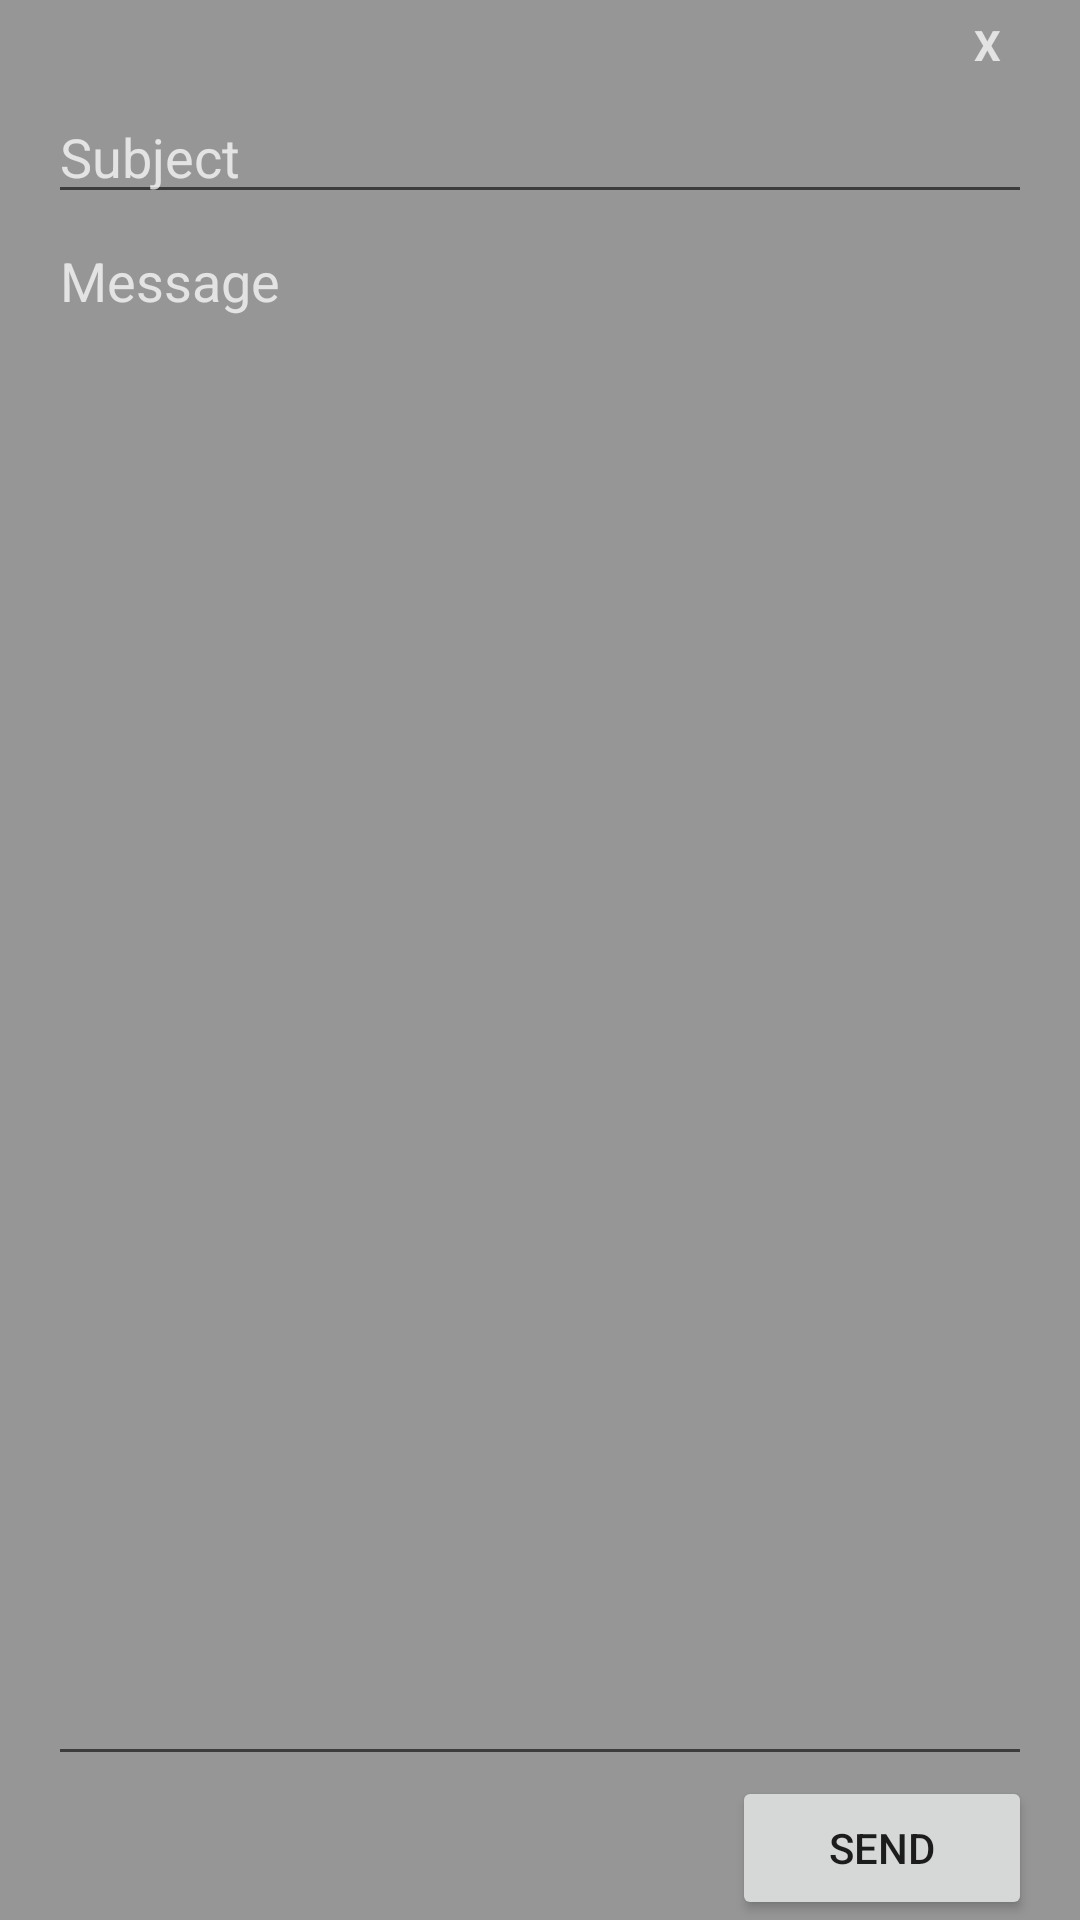

Write the Android layout XML for this screen, with the resource values it uses.
<!-- AndroidManifest.xml: application theme Theme.AppCompat.Light.NoActionBar -->
<!-- res/layout/contact_dialog.xml -->
<?xml version="1.0" encoding="utf-8"?>
<LinearLayout xmlns:android="http://schemas.android.com/apk/res/android"
    android:orientation="vertical"
    android:paddingLeft="16dp"
    android:paddingRight="16dp"
    android:layout_width="300dp"
    android:layout_height="310dp"
    android:layout_gravity="center"
    android:background="@color/black_overlay">
    <TextView
        android:id="@+id/txt_back"
        android:layout_width="30dp"
        android:layout_height="30dp"
        android:layout_gravity="end"
        android:gravity="center"
        android:text="X"
        android:textColor="@color/colorWhite"
        android:textStyle="bold" />
    <EditText
        android:id="@+id/txtSubject"
        android:layout_width="match_parent"
        android:layout_height="wrap_content"
        android:hint="Subject"
        android:textColor="@android:color/white"
        android:textColorHint="@color/colorWhite"/>

    <EditText
        android:id="@+id/txtMessage"
        android:layout_width="match_parent"
        android:layout_height="0dp"
        android:layout_weight="1"
        android:gravity="top"
        android:inputType="textMultiLine"
        android:hint="Message"
        android:textColor="@android:color/white"
        android:textColorHint="@color/colorWhite"/>

    <Button
        android:id="@+id/btnOK"
        android:layout_width="100dp"
        android:layout_height="wrap_content"
        android:layout_gravity="end"
        android:text="Send" />

</LinearLayout>
<!-- resources referenced by this layout -->
<resources>
  <color name="black_overlay">#66000000</color>
  <color name="colorWhite">#BAFFFFFF</color>
</resources>
